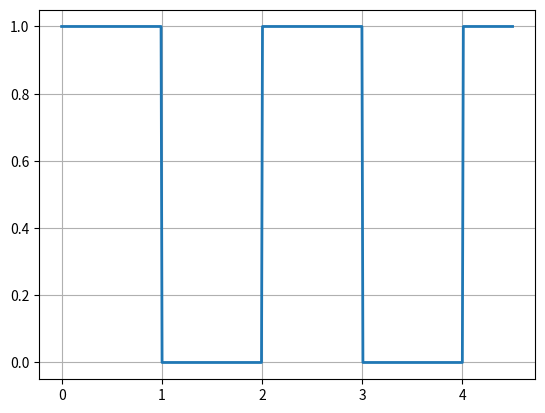
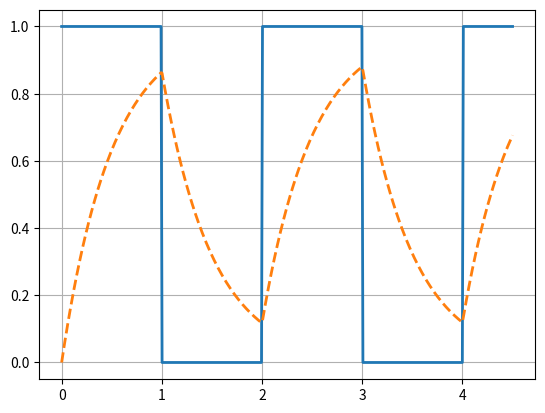
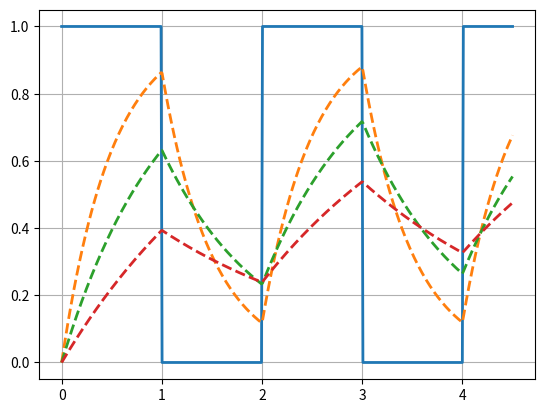
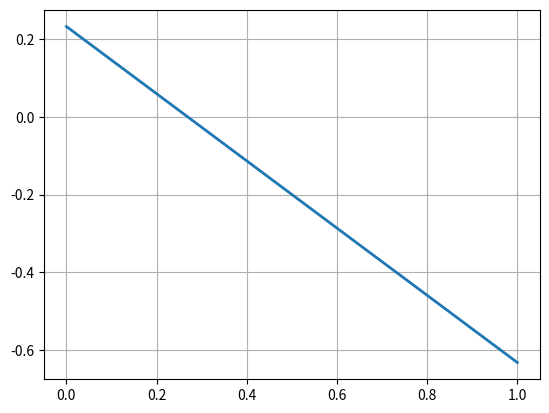
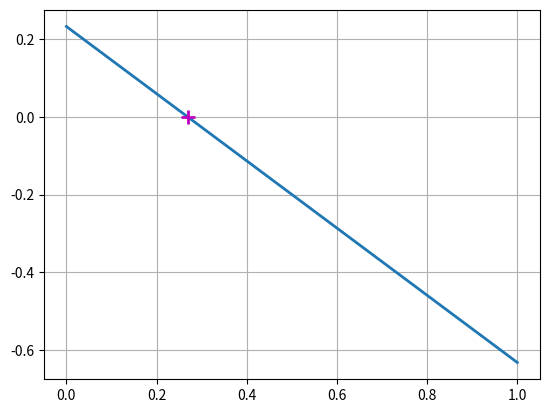
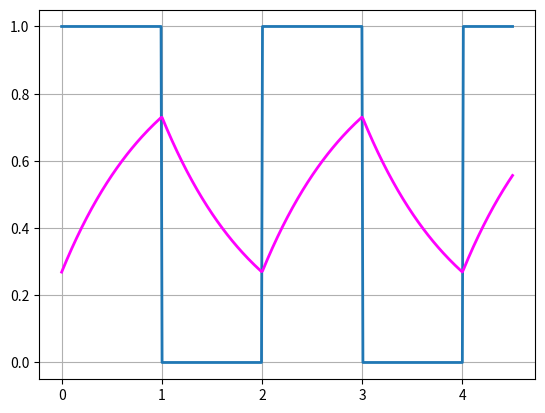
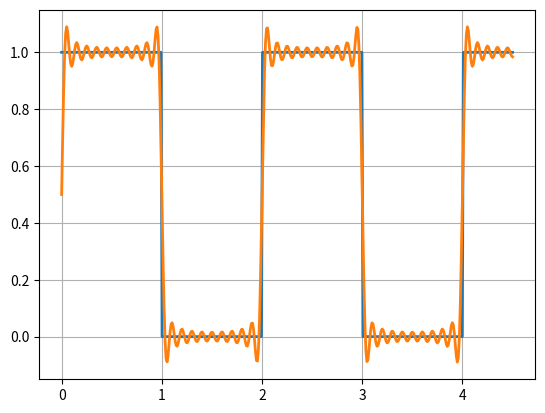
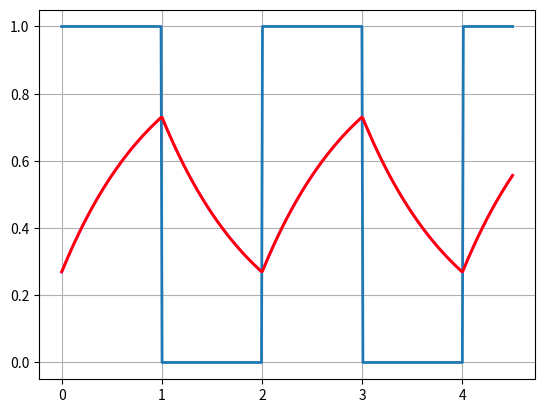
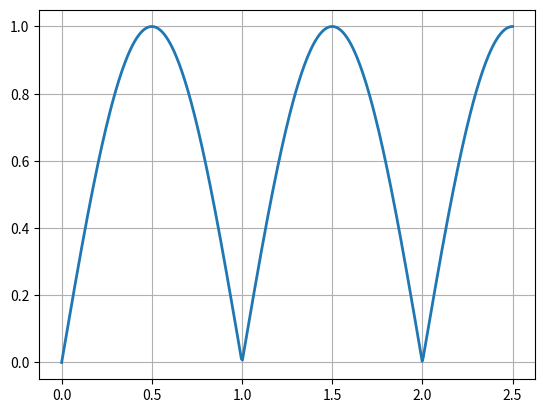
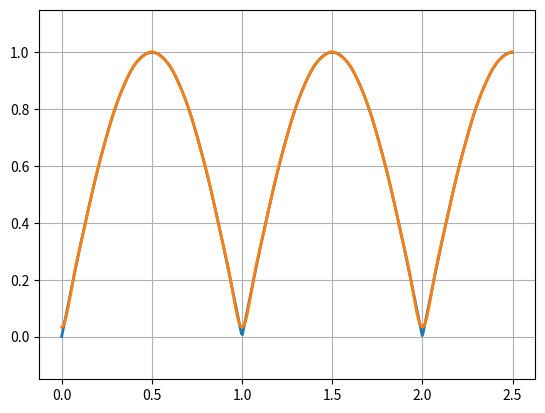
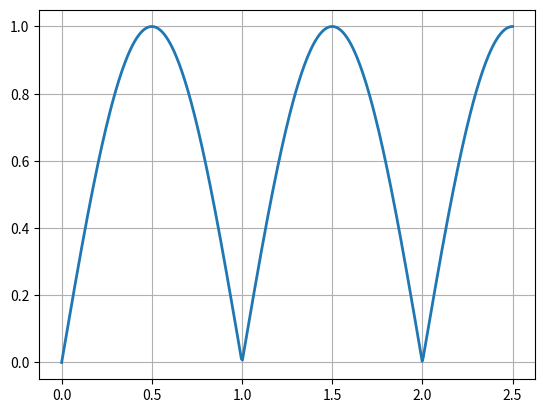

These figures' Python source, in order:
#
#                 Electrocinétique
#
#        Shooting Method et Fonction de transfert
#


import numpy as np
import matplotlib.pyplot as plt
from scipy.integrate import odeint
from scipy.optimize import fsolve # newton
from scipy.optimize import bisect # dichotomie

pi = np.pi

##
#
#    I. Présentation de la méthode de tir sur un exemple simple
##

#       On se propose de déterminer, dans le cas d'un circuit RC,
#       la réponse en régime périodique établi à un signal carré.

#__  Expression du signal d'entrée __

def Ue( t ):
    """ Signal carré, de caractéristiques en unités arbitraires :
        période T = 2, valeur moyenne Uem = 0.5,
        valeur crête à crête Uepp = 1.0 """
    return np.piecewise( t, [ np.floor(t) % 2 ], [0.0, 1.0] )

ts = np.linspace(0, 4.5, 450 )
plt.figure()
plt.plot( ts, Ue( ts ), lw = 2 )
plt.ylim(-0.05, 1.05 ) 
plt.grid()
plt.show()

#__ Equation différentielle vérifiée par Us(t) __

def ODE( Us, t, tau = 1. ):
    return ( Ue(t) - Us ) / tau

Us = odeint(ODE, [0], ts, (0.5,) )  # Le paramètre est un tuple !

plt.figure()
plt.plot( ts, Ue( ts ), lw = 2 )
plt.plot( ts, Us, lw = 2, linestyle = '--' )
plt.ylim(-0.05, 1.05 ) 
plt.grid()
plt.show()

# Résolution pour différentes valeurs du paramètre tau

Ltau = [0.5, 1.0, 2] # Liste des valeurs de tau

plt.figure()
plt.plot( ts, Ue( ts ), lw = 2 )
for tau in Ltau :
    Us = odeint(ODE, [0], ts, (tau,) )
    plt.plot( ts, Us, lw = 2, linestyle = '--' )
plt.ylim(-0.05, 1.05 ) 
plt.grid()
plt.show()

#__ Détermination du régime périodique ( shooting method ) __

#   Il s'agit de déterminer la valeur de Us( 0 ) telle que :
#               Us( 2 ) = Us( 0 )

def f( initial_value ):
    """ Retourne l'écart  Us(T-) - Us(0+) """
    T = np.linspace(0, 2, 450)
    final_value = odeint(ODE, [ initial_value ], T )[-1][0]
    return final_value -  initial_value

X = np.linspace(0, 1)
Y = [ f( value ) for value in X ]

plt.figure()
plt.plot( X, Y, lw = 2 )
plt.grid()
plt.show()

xp = bisect( f, 0, 1 )

plt.figure()
plt.plot( X, Y, lw = 2 )
plt.plot( xp,f(xp), marker = '+', ms = 10, \
          mec = 'm',  mfc = 'none' , mew = 2 )
plt.grid()
plt.show()

# Solution en régime périodique établi Uspe,
# déterminée à partir de la valeur xp

Uspe = odeint(ODE, [ xp ], ts )

plt.figure() 
plt.plot( ts, Ue( ts ), lw = 2 )
plt.plot( ts, Uspe, color = 'magenta', lw = 2 )
plt.ylim(-0.05, 1.05 ) 
plt.grid()
plt.show()

##
#
#    II. Décomposition en série de Fourier et 
#             et Fonction de transfert  
##


# Décomposition du signal d'entrée en série de Fourier

def Uep(t, p):
    return 2*np.sin( (2*p+1)*pi*t ) / ( pi * (2*p+1) )
    
# Somme des n+1 premiers termes de la série de Fourier
def DSF_Ue( t, n):
    rep = 0.5 
    for p in range( n ):
        rep += Uep(t, p)
    return rep
    
plt.figure()
plt.plot( ts, Ue( ts ), lw = 2 )
plt.plot( ts, DSF_Ue( ts, 10 ), lw = 2 )
plt.ylim(-0.15, 1.15 ) 
plt.grid()
plt.show()


## à compléter .......

# A l'aide de la fonction de transfert, écrire une fonction
# Usp(t, p) renvoyant la tension de sortie, en régime sinusoïdal
# forcé, obtenue pour une tension d'entrée Uep(t). 

def Usp(t, p):
    omegaUe = (2*p+1)*pi
    H=1/(np.sqrt(1+omegaUe*omegaUe))
    return 2 * H * np.sin (omegaUe * t -np.arctan(omegaUe)) / ( pi * (2*p+1) )

# Ecrire une fonction DSF_Us(t, n), renvoyant 
# la somme des n+1 premiers termes de la décomposition
# en série de Fourier de la tension Us(t), obtenue en
# régime périodique pour le signal d'entrée Ue(t)

def DSF_Us(t, n):
    rep = 0.5 * np.ones_like(t)
    for p in range( n ):
        rep += Usp(t, p)
    return rep

# Vérifier les résultats par un tracé en comparant à Uspe
plt.figure() 
plt.plot( ts, Ue( ts ), lw = 2 )
plt.plot( ts, Uspe, color = 'magenta', lw = 2 )
plt.plot( ts, DSF_Us(ts, 42 ), color = 'red', lw = 2 )
plt.ylim(-0.05, 1.05 ) 
plt.grid()
plt.show()

# _____________________________________________________________ #

#  Reprendre l'étude ci-dessus dans le cas d'une tension
#  d'entrée Ve(t) = np.abs( np.sin( pi*t ) )
#  Les tracés seront faits sur [0, 2.5]

def Ve( t ):
    return np.abs( np.sin( pi*t ) )

ts = np.linspace(0, 2.5, 450 )
plt.figure()
plt.plot( ts, Ve( ts ), lw = 2 )
plt.ylim(-0.05, 1.05 ) 
plt.grid()
plt.show()

def Vep(t, p):
    return (-4/pi)*(np.cos(2*pi*p*t))/((4*p*p-1))
    
# Somme des n+1 premiers termes de la série de Fourier
def DSF_Ve( t, n):
    rep = 2/pi 
    for p in range(1, n ):
        rep += Vep(t, p)
    return rep
    
plt.figure()
plt.plot( ts, Ve( ts ), lw = 2 )
plt.plot( ts, DSF_Ve( ts, 10 ), lw = 2 )
plt.ylim(-0.15, 1.15 ) 
plt.grid()
plt.show()

def Vsp(t, p):
    omegaUe = 2*pi*p
    H=1/(np.sqrt(1+omegaUe*omegaUe))
    return (-4/pi) * H * np.cos (omegaUe * t -np.arctan(omegaUe)) / ((4*p*p-1) )

def DSF_Vs(t, n):
    rep =  2/pi  * np.ones_like(t)
    for p in range( n ):
        rep += Vsp(t, p)
    return rep

# Vérifier les résultats par un tracé en comparant à Uspe
plt.figure() 
plt.plot( ts, Ve( ts ), lw = 2 )
plt.plot( ts, DSF_Vs(ts, 42 ), color = 'red', lw = 2 )
plt.ylim(-0.05, 1.05 ) 
plt.grid()
plt.show()
